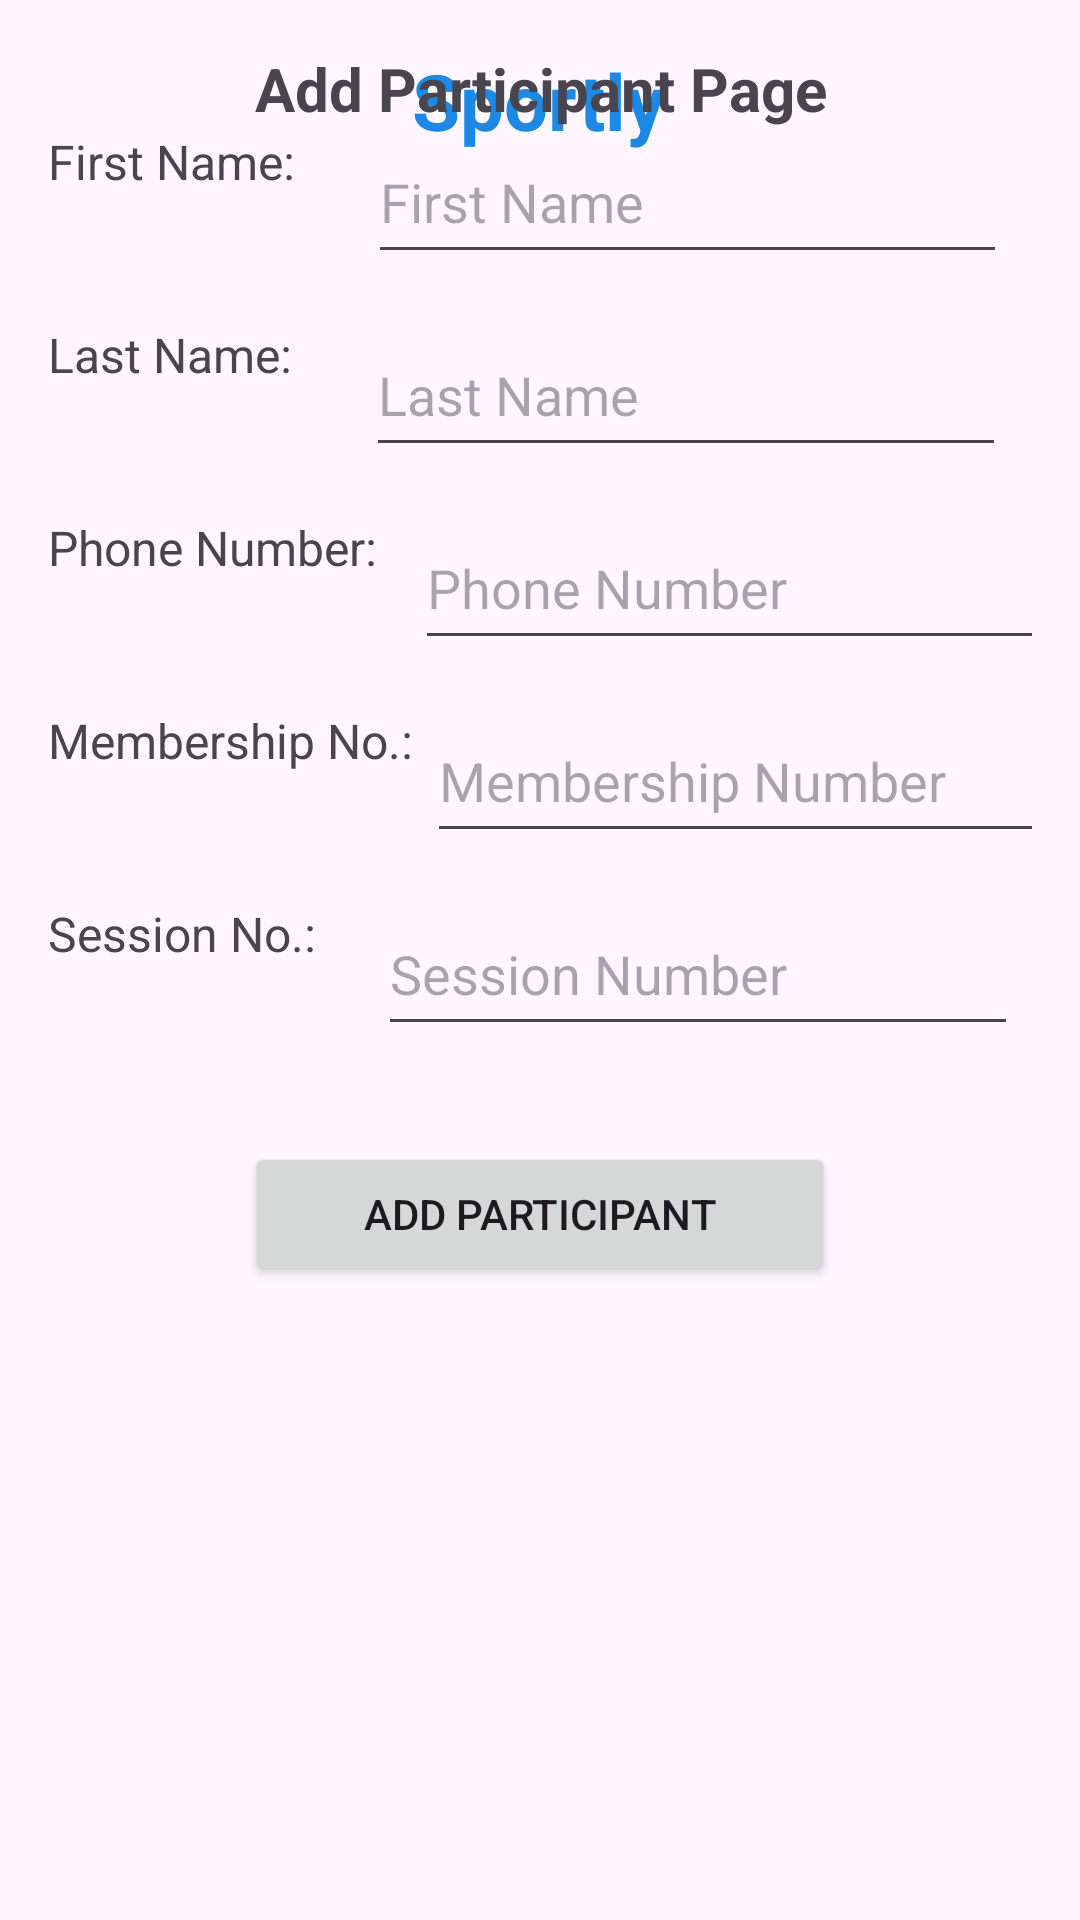

This screen was rendered from an Android layout file. Write that file and the resources it references.
<!-- AndroidManifest.xml: application theme Theme.COMP_6057_FinalProjectG12 -->
<!-- res/layout/activity_participant.xml -->
<?xml version="1.0" encoding="utf-8"?>
<androidx.constraintlayout.widget.ConstraintLayout xmlns:android="http://schemas.android.com/apk/res/android"
    xmlns:tools="http://schemas.android.com/tools"
    android:layout_width="match_parent"
    android:layout_height="match_parent"
    xmlns:app="http://schemas.android.com/apk/res-auto"
    android:padding="16dp"
    tools:context=".YourActivityName">

    <TextView
        android:id="@+id/textHomeTitle"
        android:layout_width="wrap_content"
        android:layout_height="wrap_content"
        android:text="Sportly"
        android:textColor="#1E88E5"
        android:textSize="26sp"
        android:textStyle="bold"
        app:layout_constraintEnd_toEndOf="parent"
        app:layout_constraintHorizontal_bias="0.498"
        app:layout_constraintStart_toStartOf="parent"
        tools:ignore="MissingConstraints"
        tools:layout_editor_absoluteY="664dp" />

    <TextView
        android:id="@+id/textTitle"
        android:layout_width="wrap_content"
        android:layout_height="wrap_content"
        android:text="@string/add_participant_page"
        android:textSize="20sp"
        android:textStyle="bold"
        android:textAlignment="center"
        app:layout_constraintTop_toTopOf="parent"
        app:layout_constraintStart_toStartOf="parent"
        app:layout_constraintEnd_toEndOf="parent"
        android:layout_marginBottom="24dp" />

    <TextView
        android:id="@+id/labelFirstName"
        android:layout_width="wrap_content"
        android:layout_height="wrap_content"
        android:text="@string/first_name"
        android:textSize="16sp"
        app:layout_constraintTop_toBottomOf="@id/textTitle"
        app:layout_constraintStart_toStartOf="parent" />

    <EditText
        android:id="@+id/editTextFirstName"
        android:layout_width="0dp"
        android:layout_height="wrap_content"
        android:hint="First Name"
        android:autofillHints="given-name"
        android:minHeight="48dp"
        android:paddingVertical="12dp"
        app:layout_constraintStart_toEndOf="@id/labelFirstName"
        app:layout_constraintTop_toTopOf="@id/labelFirstName"
        app:layout_constraintEnd_toEndOf="parent"
        app:layout_constraintWidth_percent="0.65"
        android:layout_marginStart="16dp" />

    <TextView
        android:id="@+id/labelLastName"
        android:layout_width="wrap_content"
        android:layout_height="wrap_content"
        android:text="@string/last_name"
        android:textSize="16sp"
        app:layout_constraintTop_toBottomOf="@id/editTextFirstName"
        app:layout_constraintStart_toStartOf="parent"
        android:layout_marginTop="16dp" />

    <EditText
        android:id="@+id/editTextLastName"
        android:layout_width="0dp"
        android:layout_height="wrap_content"
        android:hint="Last Name"
        android:autofillHints="family-name"
        android:minHeight="48dp"
        android:paddingVertical="12dp"
        app:layout_constraintStart_toEndOf="@id/labelLastName"
        app:layout_constraintTop_toTopOf="@id/labelLastName"
        app:layout_constraintEnd_toEndOf="parent"
        app:layout_constraintWidth_percent="0.65"
        android:layout_marginStart="16dp" />

    <TextView
        android:id="@+id/labelPhone"
        android:layout_width="wrap_content"
        android:layout_height="wrap_content"
        android:text="@string/phone_number"
        android:textSize="16sp"
        app:layout_constraintTop_toBottomOf="@id/editTextLastName"
        app:layout_constraintStart_toStartOf="parent"
        android:layout_marginTop="16dp" />

    <EditText
        android:id="@+id/editTextPhoneNumber"
        android:layout_width="0dp"
        android:layout_height="wrap_content"
        android:hint="Phone Number"
        android:inputType="phone"
        android:autofillHints="phone"
        android:minHeight="48dp"
        android:paddingVertical="12dp"
        app:layout_constraintStart_toEndOf="@id/labelPhone"
        app:layout_constraintTop_toTopOf="@id/labelPhone"
        app:layout_constraintEnd_toEndOf="parent"
        app:layout_constraintWidth_percent="0.65"
        android:layout_marginStart="16dp" />

    <TextView
        android:id="@+id/labelMembership"
        android:layout_width="wrap_content"
        android:layout_height="wrap_content"
        android:text="@string/membership_number"
        android:textSize="16sp"
        app:layout_constraintTop_toBottomOf="@id/editTextPhoneNumber"
        app:layout_constraintStart_toStartOf="parent"
        android:layout_marginTop="16dp" />

    <EditText
        android:id="@+id/editTextMembershipNumber"
        android:layout_width="0dp"
        android:layout_height="wrap_content"
        android:hint="Membership Number"
        android:autofillHints="membership"
        android:minHeight="48dp"
        android:paddingVertical="12dp"
        app:layout_constraintStart_toEndOf="@id/labelMembership"
        app:layout_constraintTop_toTopOf="@id/labelMembership"
        app:layout_constraintEnd_toEndOf="parent"
        app:layout_constraintWidth_percent="0.65"
        android:layout_marginStart="16dp" />

    <TextView
        android:id="@+id/labelSession"
        android:layout_width="wrap_content"
        android:layout_height="wrap_content"
        android:text="@string/session_number"
        android:textSize="16sp"
        app:layout_constraintTop_toBottomOf="@id/editTextMembershipNumber"
        app:layout_constraintStart_toStartOf="parent"
        android:layout_marginTop="16dp" />

    <EditText
        android:id="@+id/editTextSessionNumber"
        android:layout_width="0dp"
        android:layout_height="wrap_content"
        android:hint="Session Number"
        android:autofillHints="session"
        android:minHeight="48dp"
        android:paddingVertical="12dp"
        app:layout_constraintStart_toEndOf="@id/labelSession"
        app:layout_constraintTop_toTopOf="@id/labelSession"
        app:layout_constraintEnd_toEndOf="parent"
        app:layout_constraintWidth_percent="0.65"
        android:layout_marginStart="16dp" />

    <Button
        android:id="@+id/buttonAddParticipant"
        android:layout_width="0dp"
        android:layout_height="wrap_content"
        android:text="Add Participant"
        android:minHeight="48dp"
        android:paddingVertical="12dp"
        app:layout_constraintTop_toBottomOf="@id/editTextSessionNumber"
        app:layout_constraintStart_toStartOf="parent"
        app:layout_constraintEnd_toEndOf="parent"
        app:layout_constraintWidth_percent="0.6"
        android:layout_marginTop="32dp" />

</androidx.constraintlayout.widget.ConstraintLayout>
<!-- resources referenced by this layout -->
<resources>
  <string name="add_participant_page">Add Participant Page</string>
  <string name="first_name">First Name:</string>
  <string name="last_name">Last Name:</string>
  <string name="membership_number">Membership No.:</string>
  <string name="phone_number">"Phone Number: "</string>
  <string name="session_number">Session No.:</string>
  <style name="Theme.COMP_6057_FinalProjectG12" parent="Base.Theme.COMP_6057_FinalProjectG12" />
  <style name="Base.Theme.COMP_6057_FinalProjectG12" parent="Theme.Material3.DayNight.NoActionBar">
          
          
      </style>
</resources>
